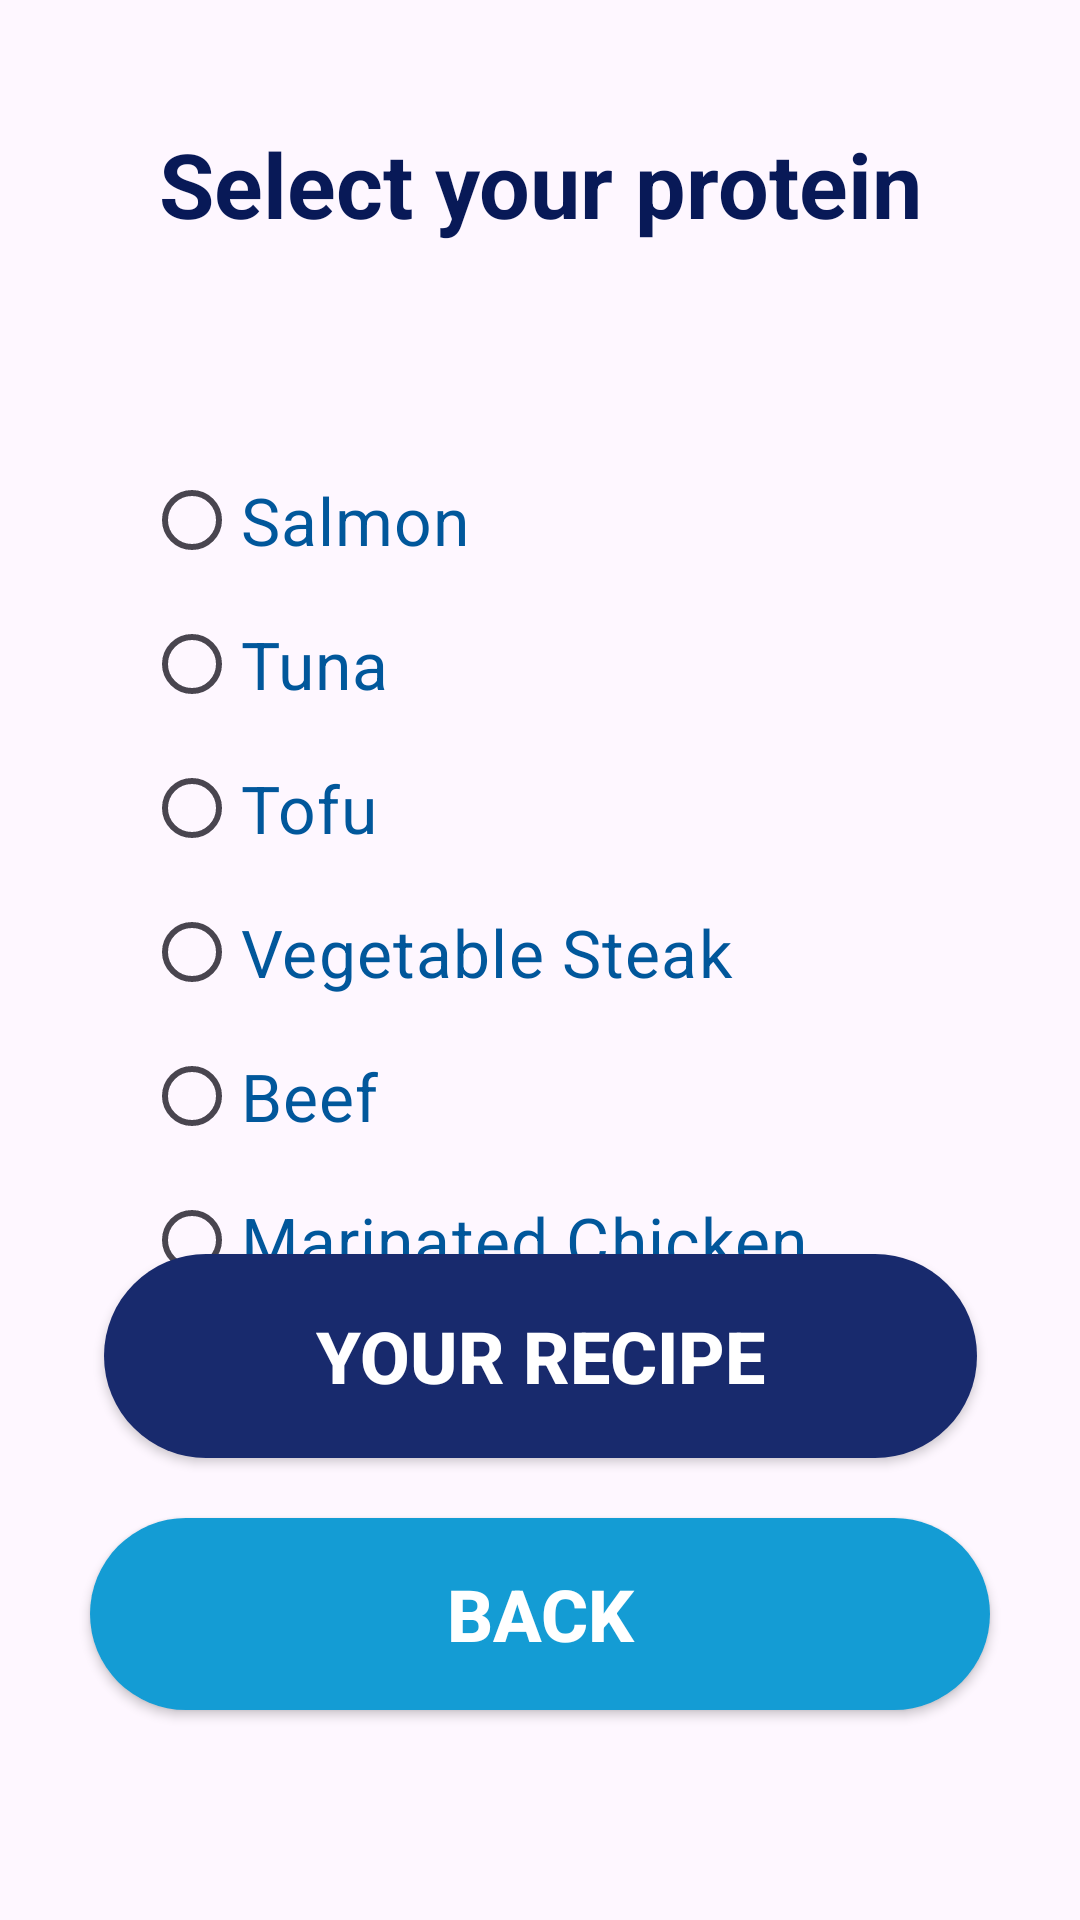

Produce the Android XML layout that renders to this screen, including the resource entries it uses.
<!-- AndroidManifest.xml: application theme Theme.ProjetAndroid_Recettes -->
<!-- res/layout/activity_plats_froids_prot.xml -->
<androidx.constraintlayout.widget.ConstraintLayout
    xmlns:android="http://schemas.android.com/apk/res/android"
    xmlns:app="http://schemas.android.com/apk/res-auto"
    xmlns:tools="http://schemas.android.com/tools"
    android:id="@+id/Button"
    android:layout_width="match_parent"
    android:layout_height="match_parent"
    tools:context=".PlatsFroidsProt">

    <TextView
        android:id="@+id/chooseProt"
        android:layout_width="wrap_content"
        android:layout_height="wrap_content"
        android:layout_marginTop="24dp"
        android:text="@string/chooseProt"
        android:textColor="@color/bg_txtTitle"
        android:textSize="30sp"
        android:textStyle="bold"
        app:layout_constraintBottom_toTopOf="@+id/btnNextP"
        app:layout_constraintEnd_toEndOf="parent"
        app:layout_constraintStart_toStartOf="parent"
        app:layout_constraintTop_toTopOf="parent"
        app:layout_constraintVertical_bias="0.048" />

    <RadioGroup
        android:id="@+id/proteinRadioGroup2"
        android:layout_width="0dp"
        android:layout_height="wrap_content"
        android:layout_marginTop="68dp"
        app:layout_constraintEnd_toEndOf="parent"
        app:layout_constraintHorizontal_bias="0.0"
        app:layout_constraintStart_toStartOf="parent"
        app:layout_constraintTop_toBottomOf="@+id/chooseProt">

        <RadioButton
            android:id="@+id/salmon"
            android:layout_width="match_parent"
            android:layout_height="48dp"
            android:layout_marginStart="48dp"
            android:clickable="false"
            android:text="@string/salmon"
            android:textColor="@color/light_blue_900"
            android:textSize="22sp"
            tools:ignore="VisualLintButtonSize" />

        <RadioButton
            android:id="@+id/tuna"
            android:layout_width="match_parent"
            android:layout_height="wrap_content"
            android:layout_marginStart="48dp"
            android:clickable="false"
            android:minHeight="48dp"
            android:text="@string/tuna"
            android:textColor="@color/light_blue_900"
            android:textSize="22sp"
            tools:ignore="TouchTargetSizeCheck,VisualLintButtonSize" />

        <RadioButton
            android:id="@+id/tofu"
            android:layout_width="match_parent"
            android:layout_height="wrap_content"
            android:layout_marginStart="48dp"
            android:text="@string/tofu"
            android:textColor="@color/light_blue_900"
            android:textSize="22sp"
            tools:ignore="VisualLintButtonSize" />

        <RadioButton
            android:id="@+id/vegetable_steak"
            android:layout_width="match_parent"
            android:layout_height="wrap_content"
            android:layout_marginStart="48dp"
            android:minHeight="48dp"
            android:text="@string/vegetable_steak"
            android:textColor="@color/light_blue_900"
            android:textSize="22sp"
            tools:ignore="TouchTargetSizeCheck,VisualLintButtonSize" />

        <RadioButton
            android:id="@+id/beef"
            android:layout_width="match_parent"
            android:layout_height="wrap_content"
            android:layout_marginStart="48dp"
            android:clickable="false"
            android:text="@string/beef"
            android:textColor="@color/light_blue_900"
            android:textSize="22sp"
            tools:ignore="VisualLintButtonSize" />

        <RadioButton
            android:id="@+id/marinated_chicken"
            android:layout_width="match_parent"
            android:layout_height="wrap_content"
            android:layout_marginStart="48dp"
            android:clickable="false"
            android:minHeight="48dp"
            android:text="@string/marinated_chicken"
            android:textColor="@color/light_blue_900"
            android:textSize="22sp"
            tools:ignore="TouchTargetSizeCheck,VisualLintButtonSize" />
    </RadioGroup>

    <androidx.appcompat.widget.AppCompatButton
        android:id="@+id/btnNextP"
        style="@style/btnBF"
        android:layout_width="291dp"
        android:layout_height="68dp"
        android:layout_marginBottom="20dp"
        android:onClick="ChoiceLeg"
        android:text="@string/btnNextR"
        app:layout_constraintBottom_toTopOf="@+id/btnBack8"
        app:layout_constraintEnd_toEndOf="parent"
        app:layout_constraintStart_toStartOf="parent"
        app:layout_constraintWidth_default="spread" />

    <androidx.appcompat.widget.AppCompatButton
        android:id="@+id/btnBack8"
        style="@style/btnBC"
        android:layout_width="300dp"
        android:layout_height="64dp"
        android:layout_marginBottom="70dp"
        android:onClick="onClick"
        android:text="@string/btnBack"
        app:layout_constraintBottom_toBottomOf="parent"
        app:layout_constraintEnd_toEndOf="parent"
        app:layout_constraintHorizontal_bias="0.498"
        app:layout_constraintStart_toStartOf="parent" />

</androidx.constraintlayout.widget.ConstraintLayout>
<!-- resources referenced by this layout -->
<resources>
  <color name="bg_txtTitle">#081957</color>
  <color name="light_blue_900">#FF01579B</color>
  <string name="beef">Beef</string>
  <string name="btnBack">Back</string>
  <string name="btnNextR">Your Recipe</string>
  <string name="chooseProt">Select your protein</string>
  <string name="marinated_chicken">Marinated Chicken</string>
  <string name="salmon">Salmon</string>
  <string name="tofu">Tofu</string>
  <string name="tuna">Tuna</string>
  <string name="vegetable_steak">Vegetable Steak</string>
  <style name="btnBC" parent="TextAppearance.AppCompat.Button">
          <item name="android:background">@drawable/btn_bg_blue_c</item>
          <item name="android:textColor">@color/white</item>
          <item name="android:textSize">24sp</item>
          <item name="android:textStyle">bold</item>
      </style>
  <style name="btnBF" parent="TextAppearance.AppCompat.Button">
          <item name="android:background">@drawable/btn_bg_blue_f</item>
          <item name="android:textColor">@color/white</item>
          <item name="android:textSize">24sp</item>
          <item name="android:textStyle">bold</item>
      </style>
  <style name="Theme.ProjetAndroid_Recettes" parent="Base.Theme.ProjetAndroid_Recettes" />
  <!-- drawable btn_bg_blue_c (drawable) -->
  <?xml version="1.0" encoding="utf-8"?>
  <selector xmlns:android="http://schemas.android.com/apk/res/android">
      <item android:drawable="@drawable/bg_blue_c_hover" android:state_pressed="true" />
      <item android:drawable="@drawable/bg_blue_c" android:state_pressed="false" />
  </selector>
  <color name="white">#FFFFFF</color>
  <!-- drawable btn_bg_blue_f (drawable) -->
  <?xml version="1.0" encoding="utf-8"?>
  <selector xmlns:android="http://schemas.android.com/apk/res/android">
      <item android:drawable="@drawable/bg_blue_f_hover" android:state_pressed="true" />
      <item android:drawable="@drawable/bg_blue_f" android:state_pressed="false" />
  </selector>
  <style name="Base.Theme.ProjetAndroid_Recettes" parent="Theme.Material3.DayNight.NoActionBar">
          
          
      </style>
  <!-- drawable bg_blue_c_hover (drawable) -->
  <?xml version="1.0" encoding="utf-8"?>
  <selector xmlns:android="http://schemas.android.com/apk/res/android">
      <item>
          <shape android:shape="rectangle">
              <corners android:radius="50dp" />
              <solid android:color="@color/bg_secondary_hover" />
          </shape>
      </item>
  </selector>
  <!-- drawable bg_blue_c (drawable) -->
  <?xml version="1.0" encoding="utf-8"?>
  <selector xmlns:android="http://schemas.android.com/apk/res/android">
  
          <item>
              <shape android:shape="rectangle">
                  <corners android:radius="50dp" />
                  <solid android:color="@color/bg_secondary" />
                  
              </shape>
          </item>
  </selector>
  <!-- drawable bg_blue_f_hover (drawable) -->
  <?xml version="1.0" encoding="utf-8"?>
  <selector xmlns:android="http://schemas.android.com/apk/res/android">
      <item>
          <shape android:shape="rectangle">
              <corners android:radius="50dp" />
              <solid android:color="@color/bg_primary_hover" />
          </shape>
      </item>
  </selector>
  <!-- drawable bg_blue_f (drawable) -->
  <?xml version="1.0" encoding="utf-8"?>
  <selector xmlns:android="http://schemas.android.com/apk/res/android">
      <item>
          <shape android:shape="rectangle">
              <corners android:radius="50dp" />
              <solid android:color="@color/bg_primary" />
          </shape>
      </item>
  </selector>
  <color name="bg_secondary_hover">#078FC6</color>
  <color name="bg_secondary">#149cd4</color>
  <color name="bg_primary_hover">#081957</color>
  <color name="bg_primary">#182a6d</color>
</resources>
